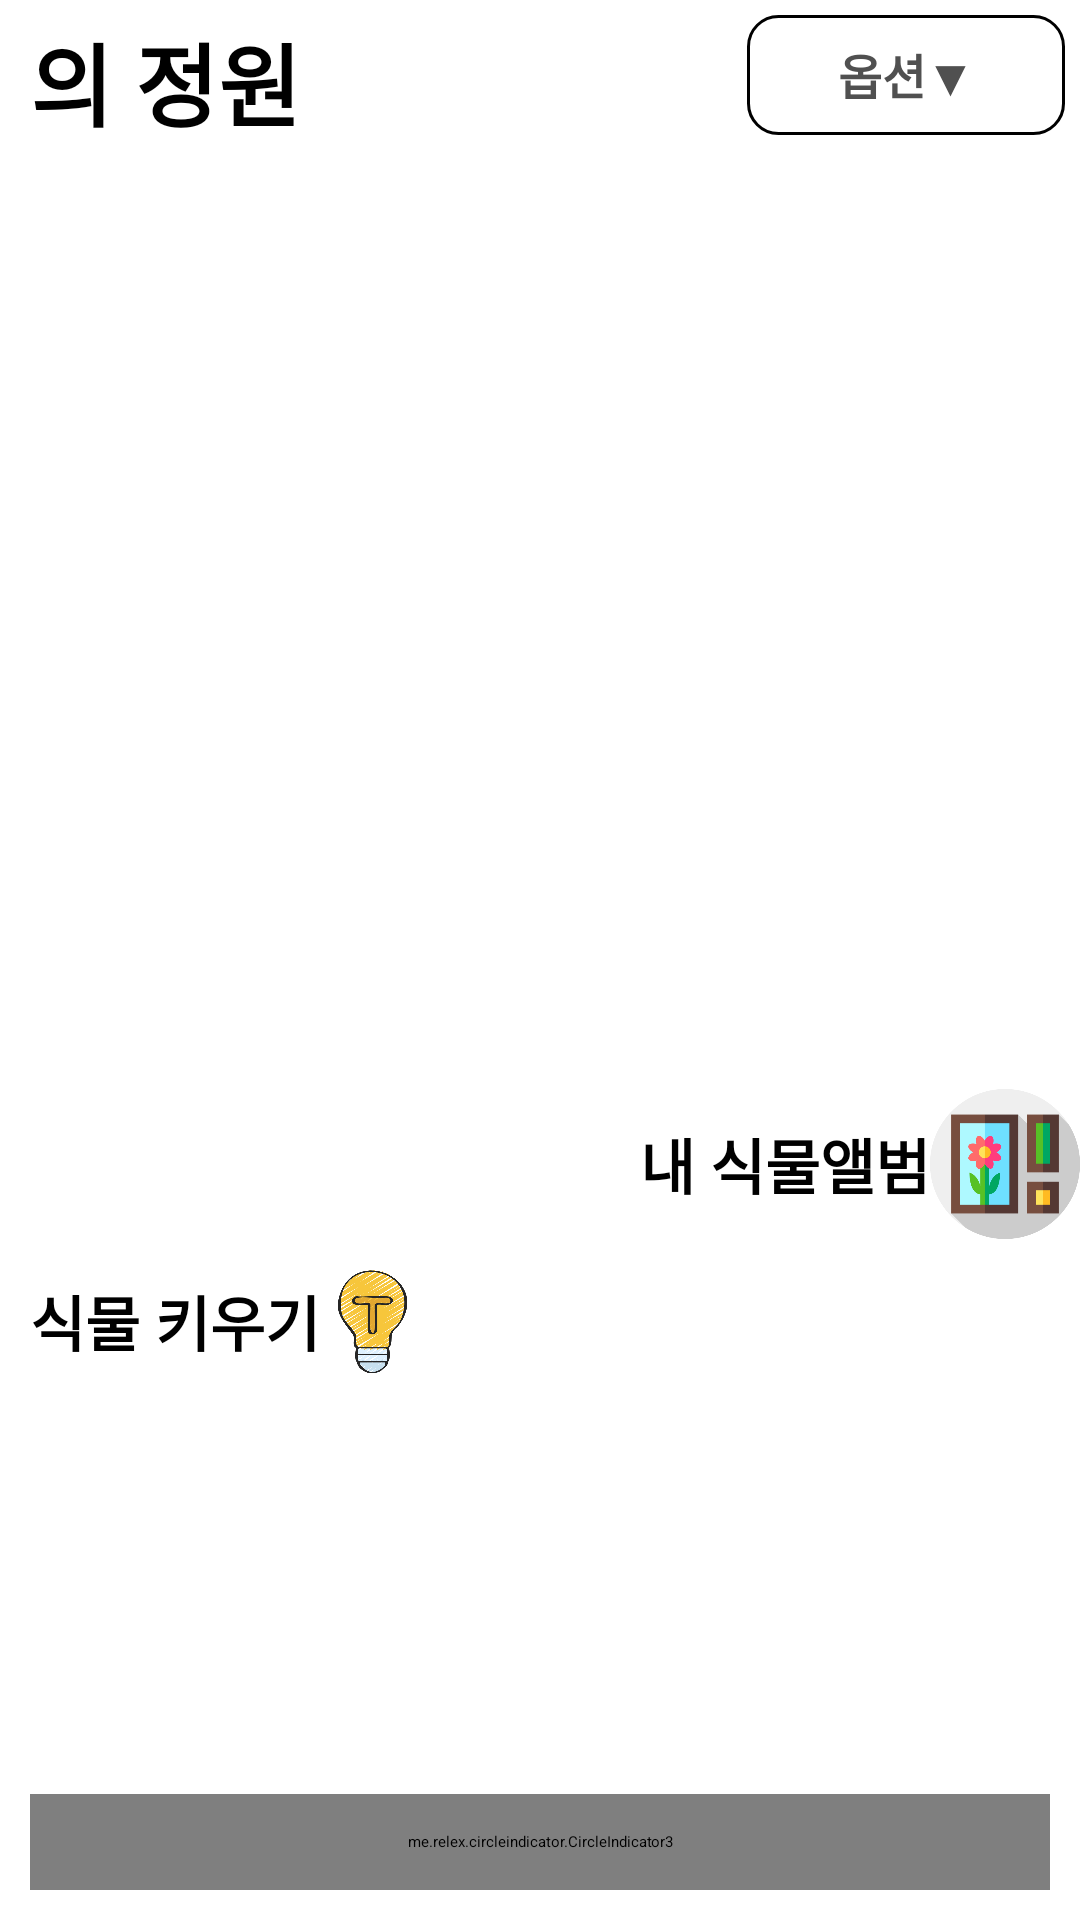

Android layout source for this screen:
<!-- AndroidManifest.xml: application theme Theme.Plant -->
<!-- res/layout/fragment__garden.xml -->
<?xml version="1.0" encoding="utf-8"?>
<LinearLayout xmlns:android="http://schemas.android.com/apk/res/android"
    xmlns:app="http://schemas.android.com/apk/res-auto"
    xmlns:tools="http://schemas.android.com/tools"
    android:id="@+id/album"
    android:layout_width="match_parent"
    android:layout_height="match_parent"
    android:orientation="vertical"
    tools:context=".Fragment_Garden">


    <LinearLayout
        android:layout_width="match_parent"
        android:layout_height="wrap_content"
        android:orientation="horizontal"
        android:padding="5dp">

        <TextView
            android:id="@+id/userNameText"
            android:layout_width="wrap_content"
            android:layout_height="wrap_content"
            android:layout_marginLeft="5dp"
            android:textColor="#3CADC1"
            android:textSize="30dp"
            android:textStyle="bold" />

        <TextView
            android:id="@+id/textView10"
            android:layout_width="wrap_content"
            android:layout_height="wrap_content"
            android:text="의 정원"
            android:textSize="30dp"
            android:textStyle="bold" />

        <LinearLayout
            android:layout_width="match_parent"
            android:layout_height="wrap_content"
            android:gravity="right"
            android:orientation="horizontal">

            <androidx.appcompat.widget.AppCompatButton
                android:id="@+id/options"
                android:layout_width="106dp"
                android:layout_height="40dp"
                android:layout_gravity="left"
                android:background="@drawable/option_border"
                android:gravity="center"
                android:text="옵션▼"
                android:textColor="#505050"
                android:textSize="16sp"
                android:textStyle="bold" />
        </LinearLayout>
    </LinearLayout>

    <LinearLayout
        android:layout_width="match_parent"
        android:layout_height="wrap_content"
        android:layout_weight="1"
        android:orientation="vertical"
        android:padding="5dp">

        <GridView
            android:id="@+id/gridView"
            android:layout_width="match_parent"
            android:layout_height="307dp"
            android:layout_weight="1"
            android:columnWidth="120dp"
            android:gravity="center"
            android:horizontalSpacing="0dp"
            android:numColumns="3"
            android:stretchMode="columnWidth"
            android:verticalSpacing="5dp" />
    </LinearLayout>


    <LinearLayout
        android:layout_width="match_parent"
        android:layout_height="wrap_content"
        android:gravity="center|right"
        android:orientation="horizontal">

        <LinearLayout
            android:layout_width="wrap_content"
            android:layout_height="wrap_content"
            android:gravity="center|right"
            android:orientation="horizontal">

            <TextView
                android:id="@+id/textView25"
                android:layout_width="wrap_content"
                android:layout_height="wrap_content"
                android:gravity="right"
                android:text="내 식물앨범"
                android:textSize="20dp"
                android:textStyle="bold" />

            <ImageView
                android:id="@+id/imageView4"
                android:layout_width="50dp"
                android:layout_height="50dp"
                android:src="@drawable/album" />
        </LinearLayout>

    </LinearLayout>

    <LinearLayout
        android:layout_width="match_parent"
        android:layout_height="wrap_content"
        android:orientation="vertical"
        android:padding="10dp">


        <LinearLayout
            android:layout_width="match_parent"
            android:layout_height="wrap_content"
            android:orientation="horizontal">

            <TextView
                android:id="@+id/textView14"
                android:layout_width="wrap_content"
                android:layout_height="match_parent"
                android:gravity="center"
                android:text="식물 키우기"
                android:textSize="20dp"
                android:textStyle="bold" />

            <ImageView
                android:id="@+id/imageView5"
                android:layout_width="35dp"
                android:layout_height="35dp"
                android:src="@drawable/tip" />
        </LinearLayout>

        <androidx.viewpager2.widget.ViewPager2
            android:id="@+id/viewPagerTip"
            android:layout_width="match_parent"
            android:layout_height="130dp"
            android:layout_marginTop="10dp"
            android:clipChildren="false"
            android:clipToPadding="false"
            android:orientation="horizontal" />

        <me.relex.circleindicator.CircleIndicator3
            android:id="@+id/tip_indicator"
            android:layout_width="match_parent"
            android:layout_height="32dp"
            app:ci_animator="@animator/scale_with_alpha"
            app:ci_drawable="@drawable/blue_radius"
            app:ci_drawable_unselected="@drawable/gray_radius" />
    </LinearLayout>

</LinearLayout>
<!-- resources referenced by this layout -->
<resources>
  <!-- drawable album: png bitmap (drawable, 21684 bytes) -->
  <!-- drawable blue_radius (drawable) -->
  <?xml version="1.0" encoding="utf-8"?>
  <shape xmlns:android="http://schemas.android.com/apk/res/android"
      android:shape="oval">
      <solid
          android:color="#FFA2DFFF"/>
  </shape>
  <!-- drawable gray_radius (drawable) -->
  <?xml version="1.0" encoding="utf-8"?>
  <shape xmlns:android="http://schemas.android.com/apk/res/android"
      android:shape="oval">
      <solid
          android:color="#A3A3A3"/>
  </shape>
  <!-- drawable option_border (drawable) -->
  <?xml version="1.0" encoding="utf-8"?>
  <layer-list xmlns:android="http://schemas.android.com/apk/res/android">
  
      
      <item>
          <shape android:shape="rectangle">
              <solid android:color="#FFFFFF" /> 
              <stroke
                  android:width="1dp"
                  android:color="@color/black"/>
              <padding
                  android:bottom="5dp"
                  android:left="5dp"
                  android:right="5dp"
                  android:top="5dp"/>
  
              <corners
                  android:radius="10dp" />
          </shape>
      </item>
  
  </layer-list>
  <!-- drawable tip: png bitmap (drawable, 76316 bytes) -->
  <color name="black">#FF000000</color>
</resources>
